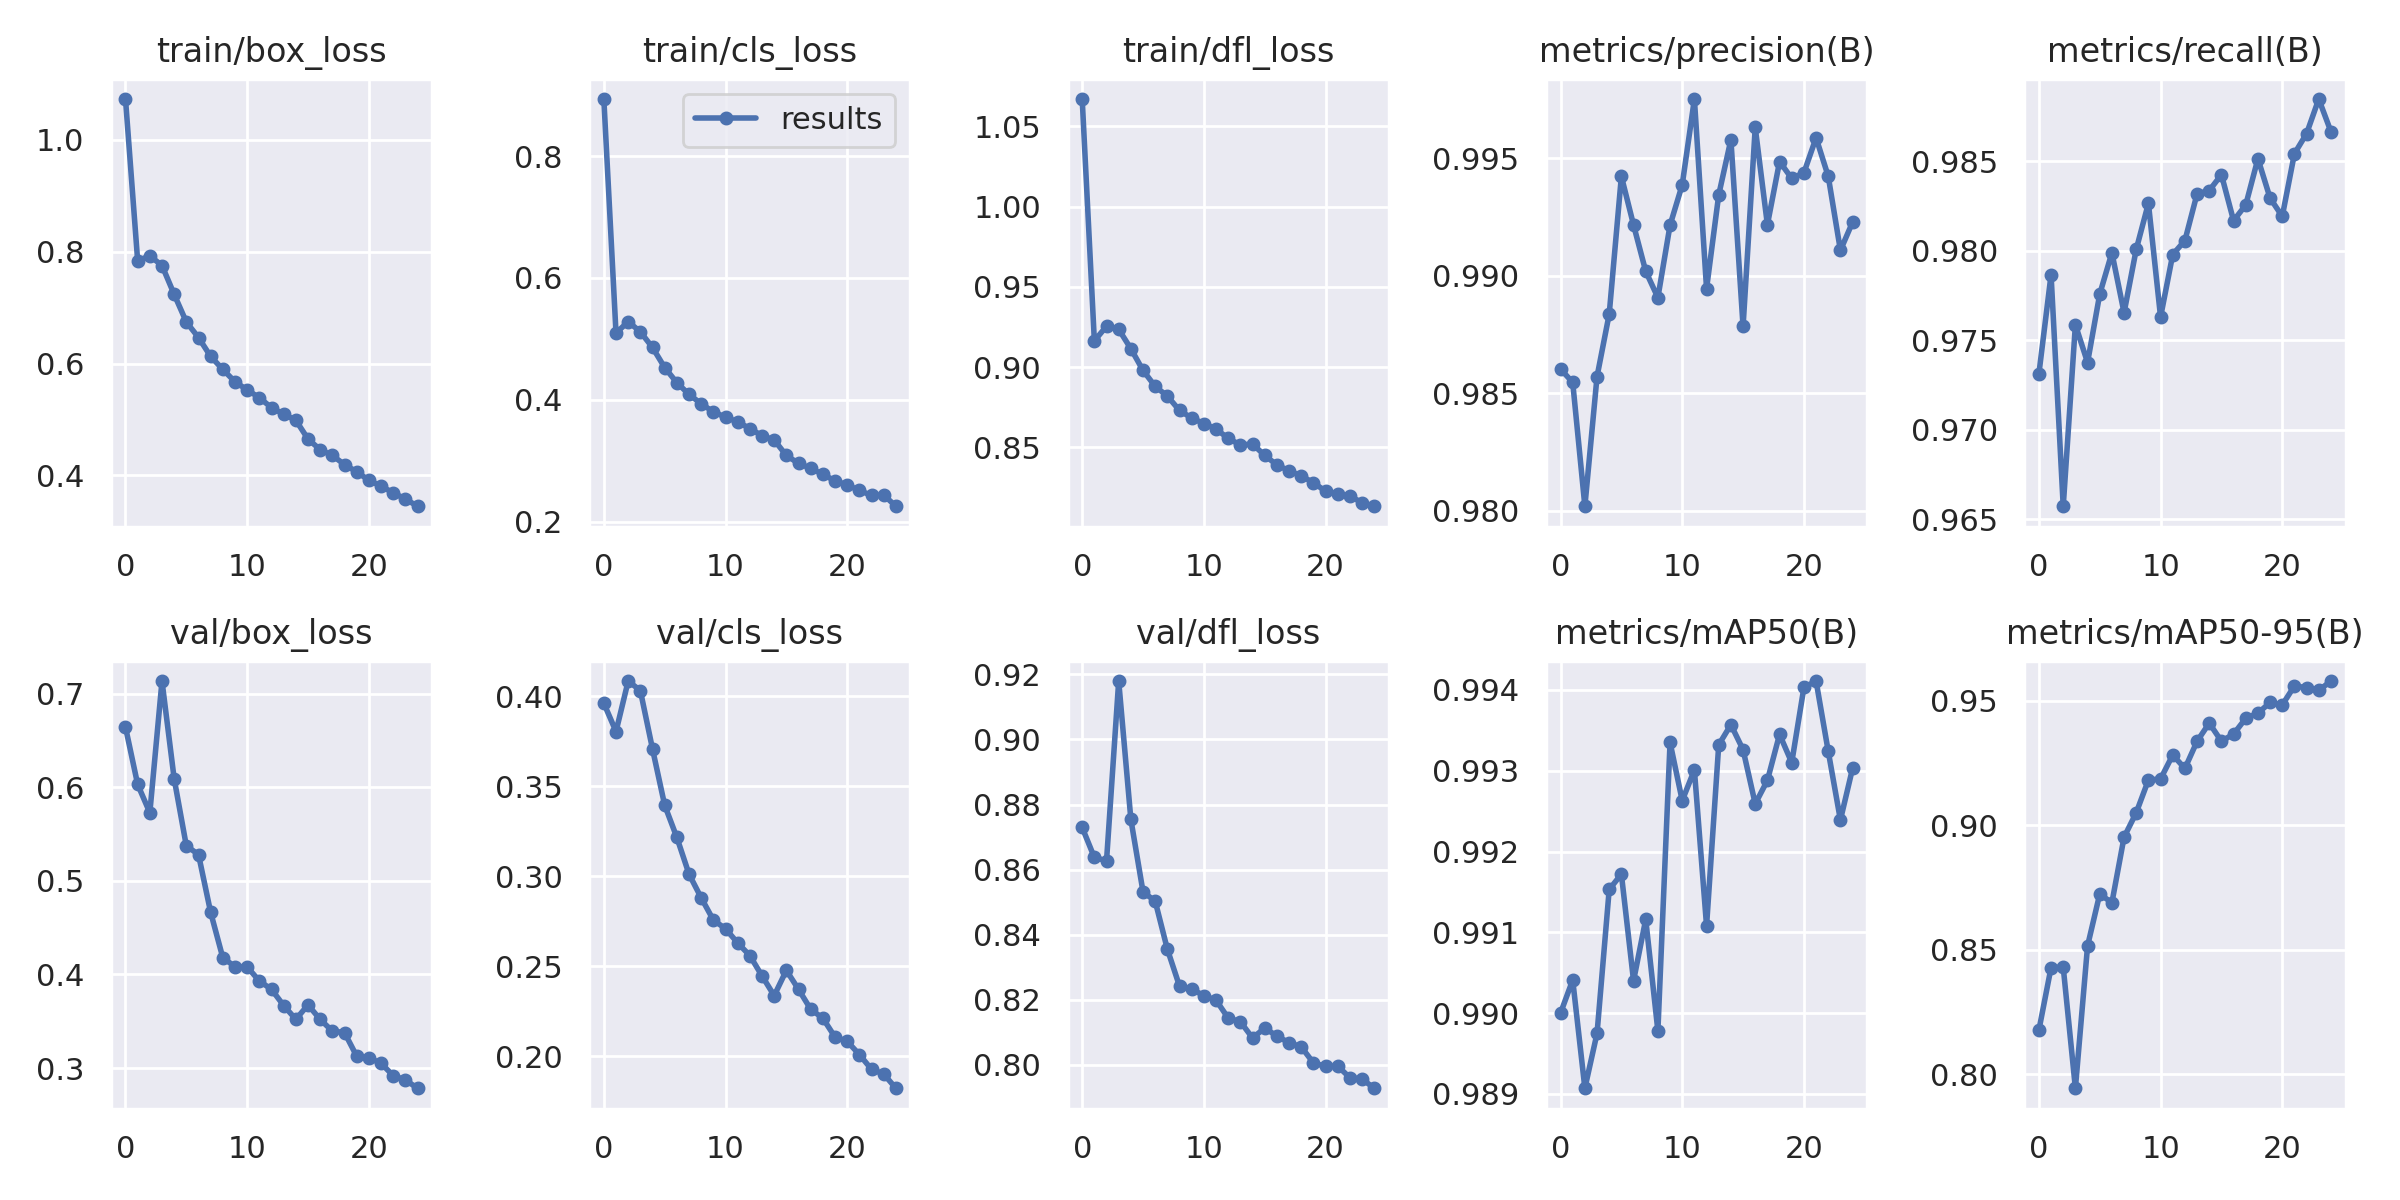

Values plotted in this chart, from the file beside it:
epoch, train/box_loss, train/cls_loss, train/dfl_loss, metrics/precision(B), metrics/recall(B), metrics/mAP50(B), metrics/mAP50-95(B), val/box_loss, val/cls_loss, val/dfl_loss, lr/pg0, lr/pg1, lr/pg2
0, 1.073, 0.8935, 1.067, 0.986, 0.9731, 0.99, 0.8177, 0.6641, 0.396, 0.8729, 0.07005, 0.003327, 0.003327
1, 0.7837, 0.5096, 0.9163, 0.9855, 0.9787, 0.9904, 0.8429, 0.6029, 0.3802, 0.8637, 0.03979, 0.006397, 0.006397
2, 0.7926, 0.5285, 0.9254, 0.9802, 0.9657, 0.9891, 0.843, 0.5727, 0.4083, 0.8627, 0.009263, 0.009202, 0.009202
3, 0.7753, 0.5117, 0.9235, 0.9857, 0.9759, 0.9898, 0.7944, 0.7133, 0.403, 0.918, 0.008812, 0.008812, 0.008812
4, 0.7238, 0.486, 0.9114, 0.9884, 0.9738, 0.9915, 0.8515, 0.609, 0.3706, 0.8754, 0.008812, 0.008812, 0.008812
5, 0.6744, 0.4531, 0.8979, 0.9942, 0.9776, 0.9917, 0.8724, 0.5373, 0.3393, 0.8531, 0.008416, 0.008416, 0.008416
6, 0.6466, 0.4283, 0.8879, 0.9922, 0.9799, 0.9904, 0.8689, 0.5281, 0.3214, 0.8503, 0.00802, 0.00802, 0.00802
7, 0.6128, 0.4091, 0.8819, 0.9902, 0.9765, 0.9912, 0.8952, 0.4662, 0.3011, 0.8355, 0.007624, 0.007624, 0.007624
8, 0.5897, 0.3937, 0.8729, 0.9891, 0.9801, 0.9898, 0.905, 0.4178, 0.2879, 0.8241, 0.007228, 0.007228, 0.007228
9, 0.5674, 0.3804, 0.8682, 0.9921, 0.9826, 0.9933, 0.9181, 0.4084, 0.2756, 0.8233, 0.006832, 0.006832, 0.006832
10, 0.553, 0.3718, 0.8648, 0.9939, 0.9763, 0.9926, 0.9185, 0.4079, 0.2707, 0.8212, 0.006436, 0.006436, 0.006436
11, 0.5391, 0.3639, 0.8614, 0.9975, 0.9798, 0.993, 0.9282, 0.3931, 0.2628, 0.8198, 0.00604, 0.00604, 0.00604
12, 0.5212, 0.3531, 0.8555, 0.9895, 0.9806, 0.9911, 0.9227, 0.384, 0.2558, 0.8143, 0.005644, 0.005644, 0.005644
13, 0.5096, 0.3413, 0.8514, 0.9934, 0.9832, 0.9933, 0.9336, 0.3668, 0.2445, 0.8132, 0.005248, 0.005248, 0.005248
14, 0.4987, 0.3343, 0.852, 0.9958, 0.9833, 0.9936, 0.9409, 0.3521, 0.2336, 0.8082, 0.004852, 0.004852, 0.004852
15, 0.4652, 0.3088, 0.8449, 0.9878, 0.9842, 0.9933, 0.9337, 0.3675, 0.2476, 0.8112, 0.004456, 0.004456, 0.004456
16, 0.4461, 0.296, 0.839, 0.9963, 0.9817, 0.9926, 0.9365, 0.3519, 0.237, 0.8088, 0.00406, 0.00406, 0.00406
17, 0.4358, 0.2878, 0.8354, 0.9922, 0.9826, 0.9929, 0.9429, 0.3395, 0.226, 0.8067, 0.003664, 0.003664, 0.003664
18, 0.4194, 0.2779, 0.8321, 0.9949, 0.9851, 0.9935, 0.9449, 0.3379, 0.221, 0.8055, 0.003268, 0.003268, 0.003268
19, 0.4066, 0.2673, 0.828, 0.9941, 0.9829, 0.9931, 0.9492, 0.3127, 0.2105, 0.8005, 0.002872, 0.002872, 0.002872
20, 0.3915, 0.2606, 0.8226, 0.9944, 0.9819, 0.994, 0.9482, 0.3111, 0.2082, 0.7994, 0.002476, 0.002476, 0.002476
21, 0.3809, 0.2515, 0.821, 0.9959, 0.9854, 0.9941, 0.9558, 0.3051, 0.2008, 0.7995, 0.00208, 0.00208, 0.00208
22, 0.3692, 0.2434, 0.8195, 0.9942, 0.9865, 0.9932, 0.9552, 0.292, 0.1926, 0.796, 0.001684, 0.001684, 0.001684
23, 0.358, 0.244, 0.8156, 0.9911, 0.9885, 0.9924, 0.9541, 0.2873, 0.19, 0.7956, 0.001288, 0.001288, 0.001288
24, 0.345, 0.2256, 0.8133, 0.9923, 0.9866, 0.993, 0.9578, 0.2785, 0.1821, 0.7927, 0.000892, 0.000892, 0.000892
